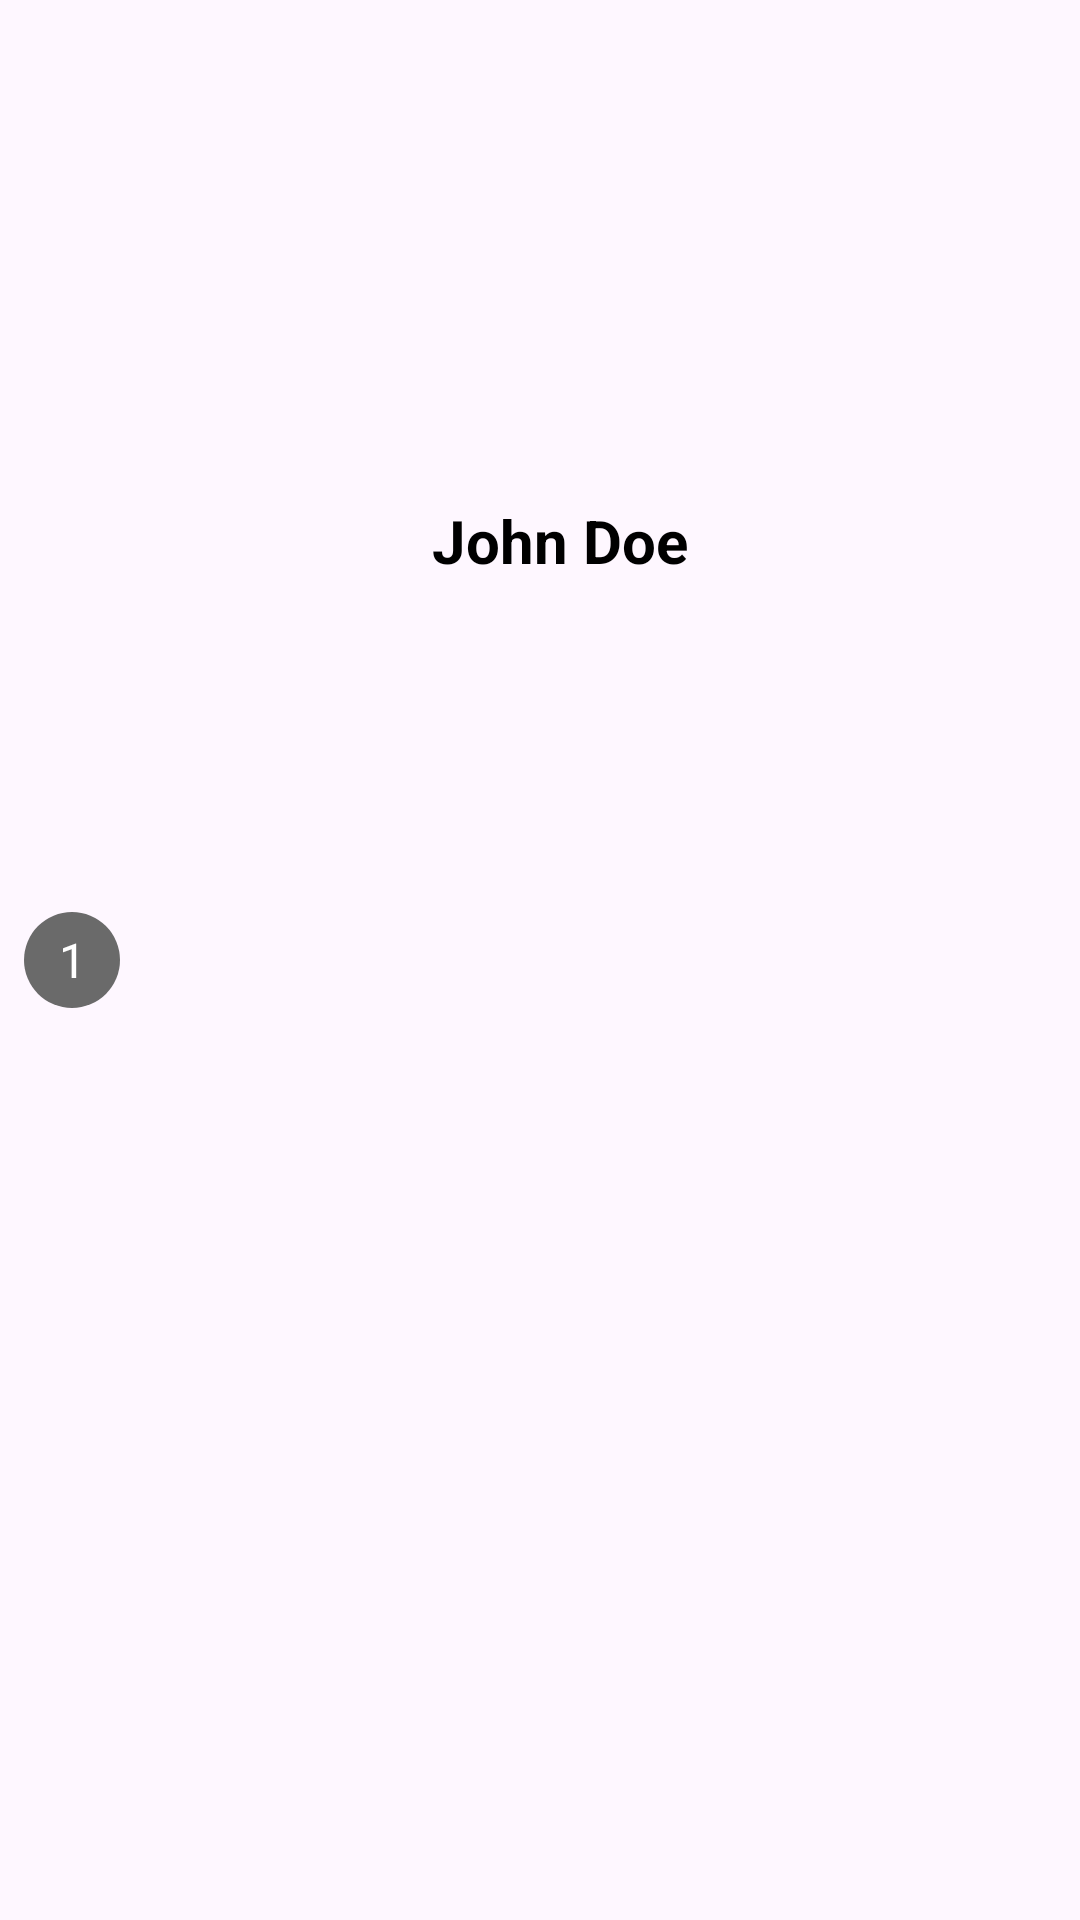

Reconstruct the res/layout file that produces this screen, plus the resources it refers to.
<!-- AndroidManifest.xml: application theme Theme.WorkInstructions -->
<!-- res/layout/itemview_wi.xml -->
<?xml version="1.0" encoding="utf-8"?>
<androidx.constraintlayout.widget.ConstraintLayout
    xmlns:android="http://schemas.android.com/apk/res/android"
    xmlns:app="http://schemas.android.com/apk/res-auto"
    xmlns:tools="http://schemas.android.com/tools"
    android:layout_width="match_parent"
    android:layout_height="wrap_content"
    android:orientation="horizontal"
    android:padding="8dp"
    android:gravity="center_vertical">

    <TextView
        android:id="@+id/wi_number"
        android:layout_width="32dp"
        android:layout_height="32dp"
        android:background="@drawable/rounded_background"
        android:gravity="center"
        android:text="1"
        android:textColor="@android:color/white"
        android:textSize="16sp"
        app:layout_constraintBottom_toBottomOf="parent"
        app:layout_constraintStart_toStartOf="parent"
        app:layout_constraintTop_toTopOf="parent" />

    <ImageView
        android:id="@+id/wi_image"
        android:layout_width="64dp"
        android:layout_height="64dp"
        android:layout_marginStart="24dp"
        android:src="@drawable/worker"
        app:layout_constraintBottom_toBottomOf="parent"
        app:layout_constraintStart_toEndOf="@+id/wi_number"
        app:layout_constraintTop_toTopOf="parent" />

    <TextView
        android:id="@+id/wi_name"
        android:layout_width="0dp"
        android:layout_height="wrap_content"
        android:layout_marginStart="16dp"
        android:layout_marginEnd="8dp"
        android:text="John Doe"
        android:textStyle="bold"
        android:textColor="@android:color/black"
        android:textSize="20sp"
        app:layout_constraintBottom_toBottomOf="@+id/wi_image"
        app:layout_constraintEnd_toStartOf="@+id/arrow"
        app:layout_constraintStart_toEndOf="@+id/wi_image"
        app:layout_constraintTop_toTopOf="parent" />

    <ImageButton
        android:id="@+id/arrow"
        android:layout_width="wrap_content"
        android:layout_height="wrap_content"
        android:layout_marginEnd="8dp"
        android:background="@null"
        android:src="@drawable/ic_arrow_right"
        app:layout_constraintBottom_toBottomOf="parent"
        app:layout_constraintEnd_toEndOf="parent"
        app:layout_constraintTop_toTopOf="parent" />
</androidx.constraintlayout.widget.ConstraintLayout>
<!-- resources referenced by this layout -->
<resources>
  <!-- drawable rounded_background (drawable) -->
  <?xml version="1.0" encoding="utf-8"?>
  <shape xmlns:android="http://schemas.android.com/apk/res/android">
      <solid android:color="#6A6A6A" />
      <corners android:radius="24dp" />
  </shape>
  <style name="Theme.WorkInstructions" parent="Base.Theme.WorkInstructions" />
  <style name="Base.Theme.WorkInstructions" parent="Theme.Material3.DayNight.NoActionBar">
          
          
      </style>
</resources>
